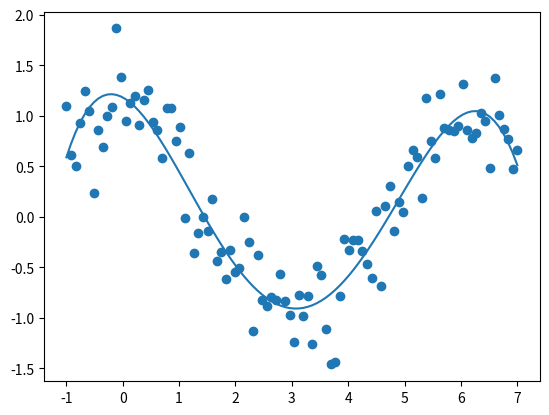

Write the Python code that produced this figure.
import numpy as np
import matplotlib.pyplot as plt


# Difference between prediction f(x) and observed value y at x
def residual(x,y,f):
    return y - f(x)


# Polynomial function
def poly(x,coefs):
    out = 0
    for p,c in enumerate(coefs):
        out += c*x**p
    return out
    

#http://polynomialregression.drque.net/math.html
# Find a polynomial that fits some dataset using least squares
# Returns coefficients in ascending order
def polynomial_regression(X,Y,degree=2):
    
    N = degree+1
    
    M = np.matrix( [[0]*N]*N )
    T = np.matrix( [[0]*N] )
    
    # Each antidiagonal of M is a sum of powers of the x values
    # There is a precision loss issue with numpy matricies when the degree is high
    D = dict()
    for i in range(2*N):
        S = sum([x**i for x in X])
        D[i] = S
        
    for i in range(N):
        for j in range(N):
            M[i,j] = D[i+j]
        T[0,i] = sum([y*x**i for x,y in zip(X,Y)])
    
    out = M.I*T.T
    
    return [float(i[0]) for i in out]
    
    


if __name__ == '__main__':
    
    x = np.linspace(-1,7,100)
    y1 = np.cos(x)+np.random.normal(0,.3,100)
    c = polynomial_regression(x,y1,4)
    y2 = poly(x,c)
    
    plt.scatter(x,y1)
    plt.plot(x,y2)